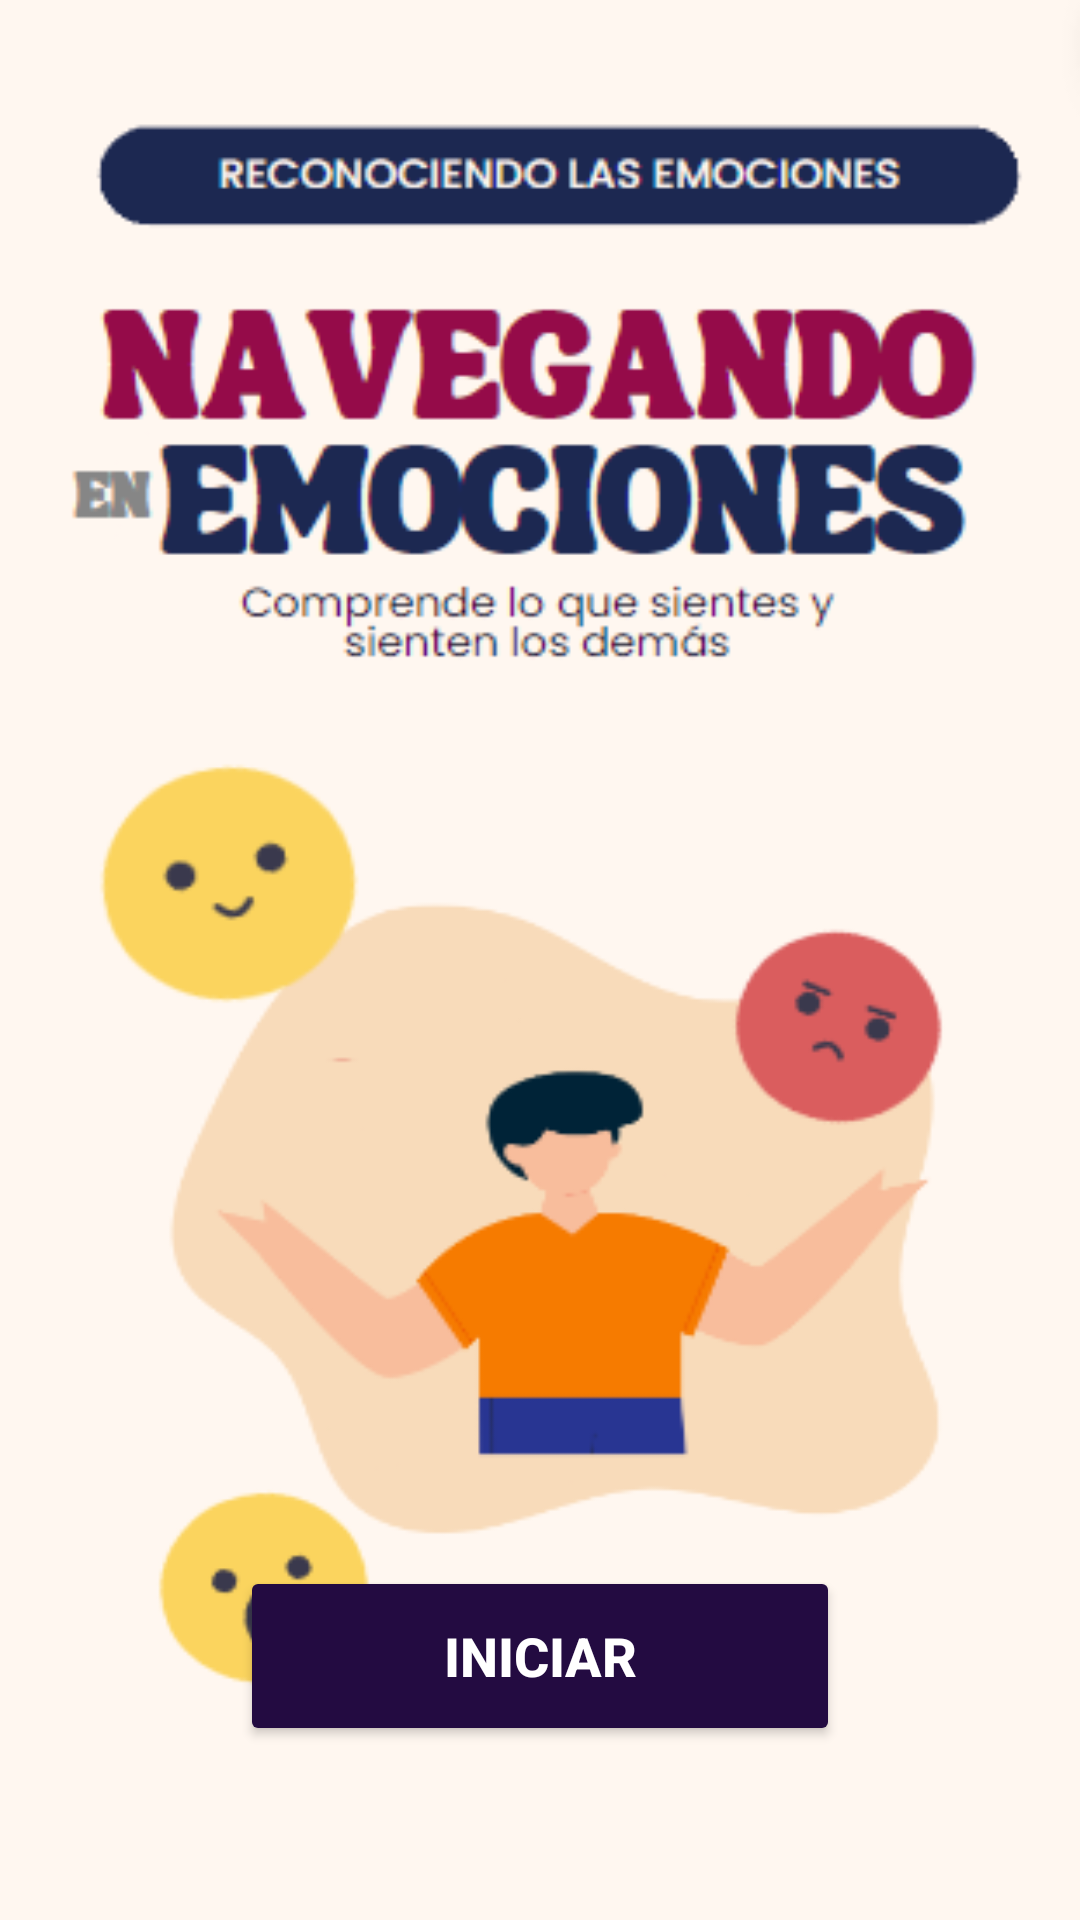

This screen was rendered from an Android layout file. Write that file and the resources it references.
<!-- AndroidManifest.xml: application theme Theme.App2 -->
<!-- res/layout/activity_ne_presentacion.xml -->
<?xml version="1.0" encoding="utf-8"?>
<androidx.constraintlayout.widget.ConstraintLayout xmlns:android="http://schemas.android.com/apk/res/android"
    xmlns:app="http://schemas.android.com/apk/res-auto"
    xmlns:tools="http://schemas.android.com/tools"
    android:layout_width="match_parent"
    android:layout_height="match_parent"
    android:background="#FFF7F0"
    tools:context=".navegandoemociones.nePresentacion">

    <ImageView
        android:layout_width="match_parent"
        android:layout_height="600dp"
        android:background="@drawable/nepresentacion"
        app:layout_constraintBottom_toBottomOf="parent"
        app:layout_constraintEnd_toEndOf="parent"
        app:layout_constraintHorizontal_bias="0.0"
        app:layout_constraintStart_toStartOf="parent"
        app:layout_constraintTop_toTopOf="parent"
        app:layout_constraintVertical_bias="0.0" />

    <Button
        android:id="@+id/btnNEIniciar"
        android:layout_width="200dp"
        android:layout_height="60dp"
        android:text="INICIAR"
        android:textSize="18sp"
        android:backgroundTint="#230B41"
        app:cornerRadius="50sp"
        android:textColor="@color/white"
        android:textStyle="bold"
        app:layout_constraintBottom_toBottomOf="parent"
        app:layout_constraintEnd_toEndOf="parent"
        app:layout_constraintStart_toStartOf="parent"
        app:layout_constraintTop_toTopOf="parent"
        app:layout_constraintVertical_bias="0.9"
        app:layout_constraintHorizontal_bias="0.5"
        />

</androidx.constraintlayout.widget.ConstraintLayout>
<!-- resources referenced by this layout -->
<resources>
  <color name="white">#FFFFFFFF</color>
  <!-- drawable nepresentacion: png bitmap (drawable, 28563 bytes) -->
  <style name="Theme.App2" parent="Theme.MaterialComponents.DayNight.NoActionBar">
          
          <item name="colorPrimary">@color/guinda</item>
          <item name="colorPrimaryVariant">@color/azul_marino</item>
          <item name="colorOnPrimary">@color/white</item>
          
          <item name="colorSecondary">#3D4367</item>
          <item name="colorSecondaryVariant">#63749E</item>
          <item name="colorOnSecondary">@color/black</item>
          
          <item name="android:statusBarColor">?attr/colorPrimaryVariant</item>
          
          <item name="color">@color/gris</item>
  
      </style>
  <color name="guinda">#680832</color>
  <color name="azul_marino">#1A1F3A</color>
  <color name="black">#FF000000</color>
  <color name="gris">#595959</color>
</resources>
